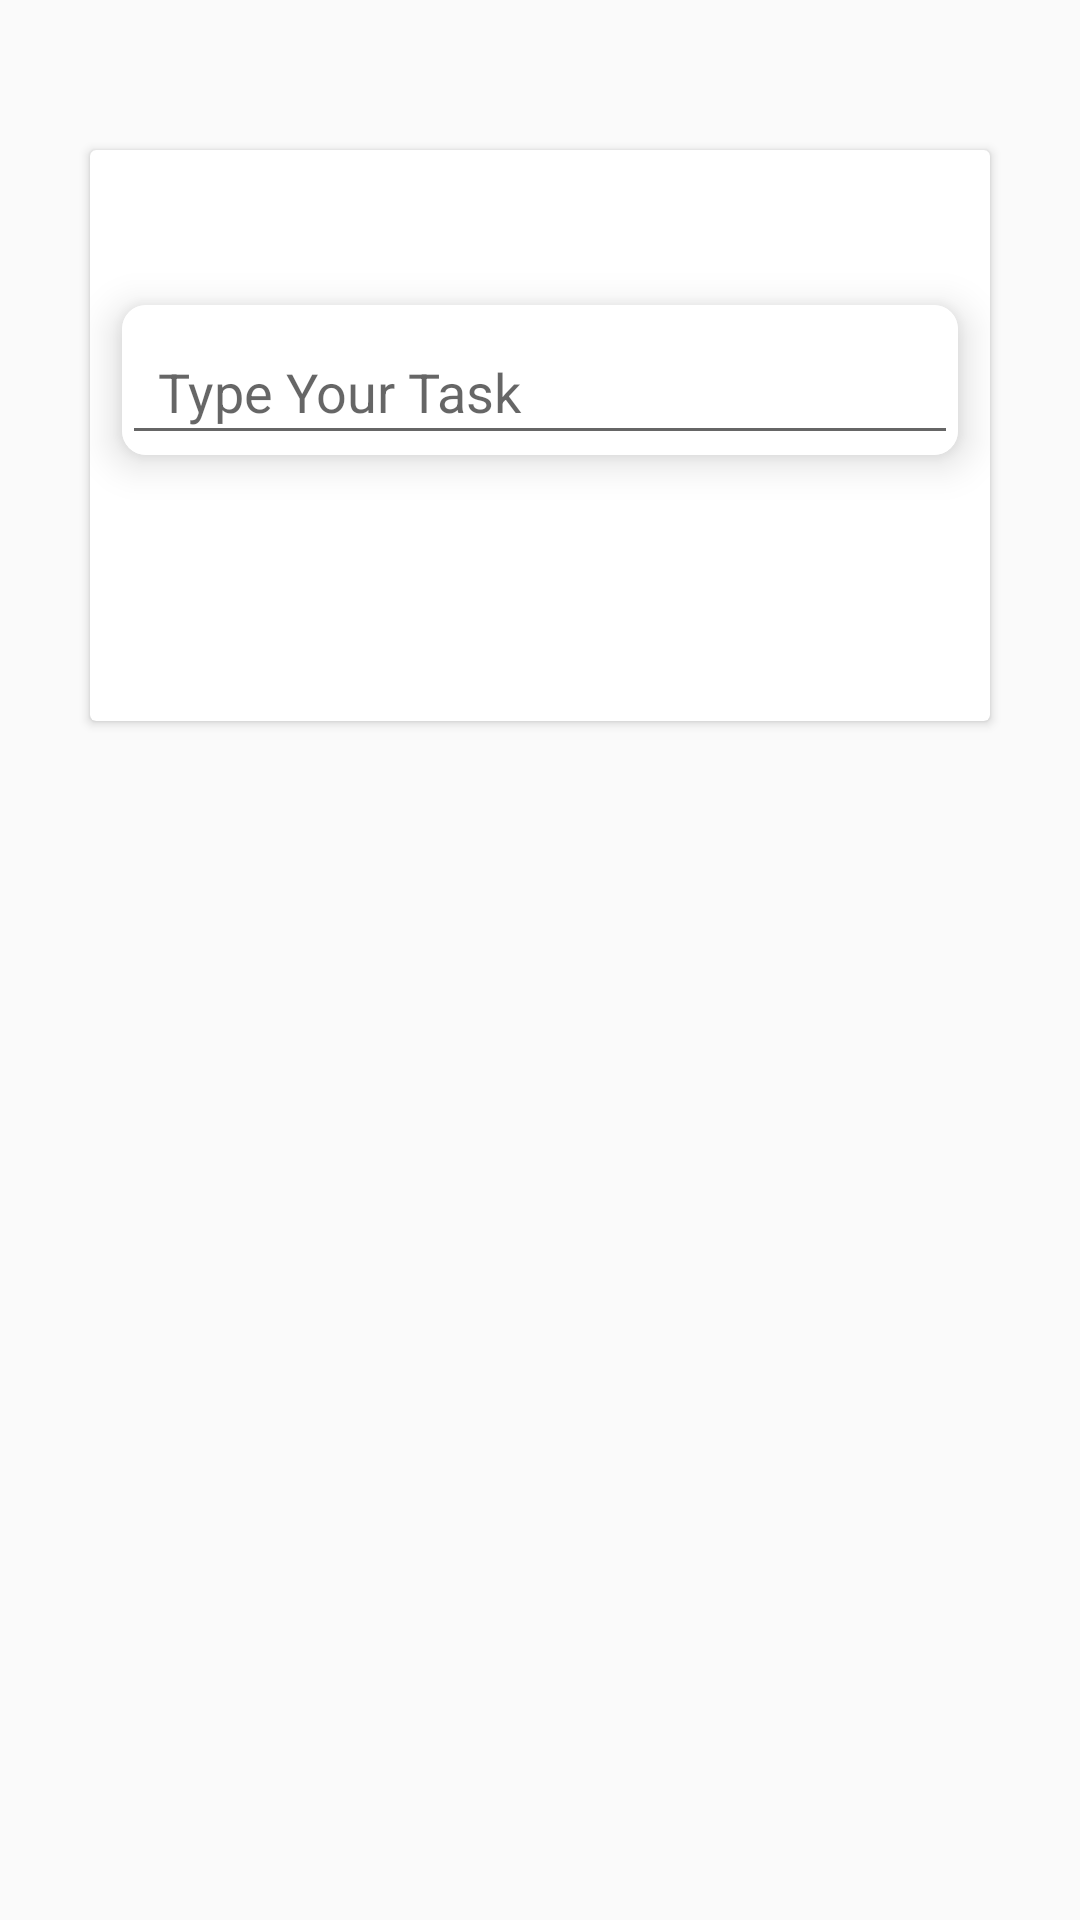

The Android layout XML behind this screen, and the referenced resources:
<!-- AndroidManifest.xml: application theme Theme.AfyaMkononi -->
<!-- res/layout/activity_add_todo.xml -->
<?xml version="1.0" encoding="utf-8"?>
<LinearLayout xmlns:android="http://schemas.android.com/apk/res/android"
    xmlns:app="http://schemas.android.com/apk/res-auto"
    xmlns:tools="http://schemas.android.com/tools"
    android:layout_width="match_parent"
    android:layout_height="match_parent"
    android:orientation="vertical"
    tools:context=".todoscreens.AddTodo">

    <androidx.cardview.widget.CardView
        android:layout_width="match_parent"
        android:layout_height="wrap_content"
        android:layout_marginHorizontal="30dp"
        android:layout_marginTop="50dp">

        <androidx.constraintlayout.widget.ConstraintLayout
            android:layout_width="match_parent"
            android:layout_height="wrap_content">

            <ImageView
                android:id="@+id/todoClose"
                android:layout_width="25dp"
                android:layout_height="25dp"
                android:layout_marginTop="12dp"
                android:src="@drawable/ic_baseline_close_24"
                app:layout_constraintEnd_toEndOf="@+id/cardView1"
                app:layout_constraintTop_toTopOf="parent" />

            <androidx.cardview.widget.CardView
                android:id="@+id/cardView1"
                android:layout_width="300dp"
                android:layout_height="wrap_content"
                android:layout_marginHorizontal="16dp"
                app:cardCornerRadius="8dp"
                app:cardElevation="8dp"
                app:cardUseCompatPadding="true"
                app:layout_constraintEnd_toEndOf="parent"
                app:layout_constraintHorizontal_bias="0.5"
                app:layout_constraintStart_toStartOf="parent"
                app:layout_constraintTop_toBottomOf="@+id/todoClose">

                <com.google.android.material.textfield.TextInputLayout
                    android:layout_width="match_parent"
                    android:layout_height="50dp"
                    android:background="@color/white"
                    app:boxStrokeWidth="0dp"
                    app:boxStrokeWidthFocused="0dp"
                    app:hintEnabled="false">

                    <com.google.android.material.textfield.TextInputEditText
                        android:id="@+id/todoEt"
                        android:layout_width="match_parent"
                        android:layout_height="50dp"
                        android:hint="Type Your Task"
                        android:inputType="textEmailAddress"
                        android:paddingStart="12dp"
                        android:paddingTop="15dp" />
                </com.google.android.material.textfield.TextInputLayout>

            </androidx.cardview.widget.CardView>

            <ImageView
                android:id="@+id/todoNextBtn"
                android:layout_width="50dp"
                android:layout_height="50dp"
                android:layout_marginTop="12dp"
                android:layout_marginBottom="12dp"
                android:src="@drawable/btn"
                app:layout_constraintBottom_toBottomOf="parent"
                app:layout_constraintEnd_toEndOf="@+id/cardView1"
                app:layout_constraintTop_toBottomOf="@+id/cardView1" />
        </androidx.constraintlayout.widget.ConstraintLayout>

    </androidx.cardview.widget.CardView>


</LinearLayout>
<!-- resources referenced by this layout -->
<resources>
  <color name="white">#FFFFFFFF</color>
  <style name="Theme.AfyaMkononi" parent="Theme.AppCompat.DayNight">
          
          <item name="colorPrimary">@color/purple_500</item>
          <item name="colorPrimaryVariant">@color/purple_700</item>
          <item name="colorOnPrimary">@color/white</item>
          
          <item name="colorSecondary">@color/teal_200</item>
          <item name="colorSecondaryVariant">@color/teal_700</item>
          <item name="colorOnSecondary">@color/black</item>
          
          <item name="android:statusBarColor">?attr/colorPrimaryVariant</item>
          
      </style>
  <color name="purple_500">#FF6200EE</color>
  <color name="purple_700">#FF3700B3</color>
  <color name="teal_200">#FF03DAC5</color>
  <color name="teal_700">#FF018786</color>
  <color name="black">#FF000000</color>
</resources>
